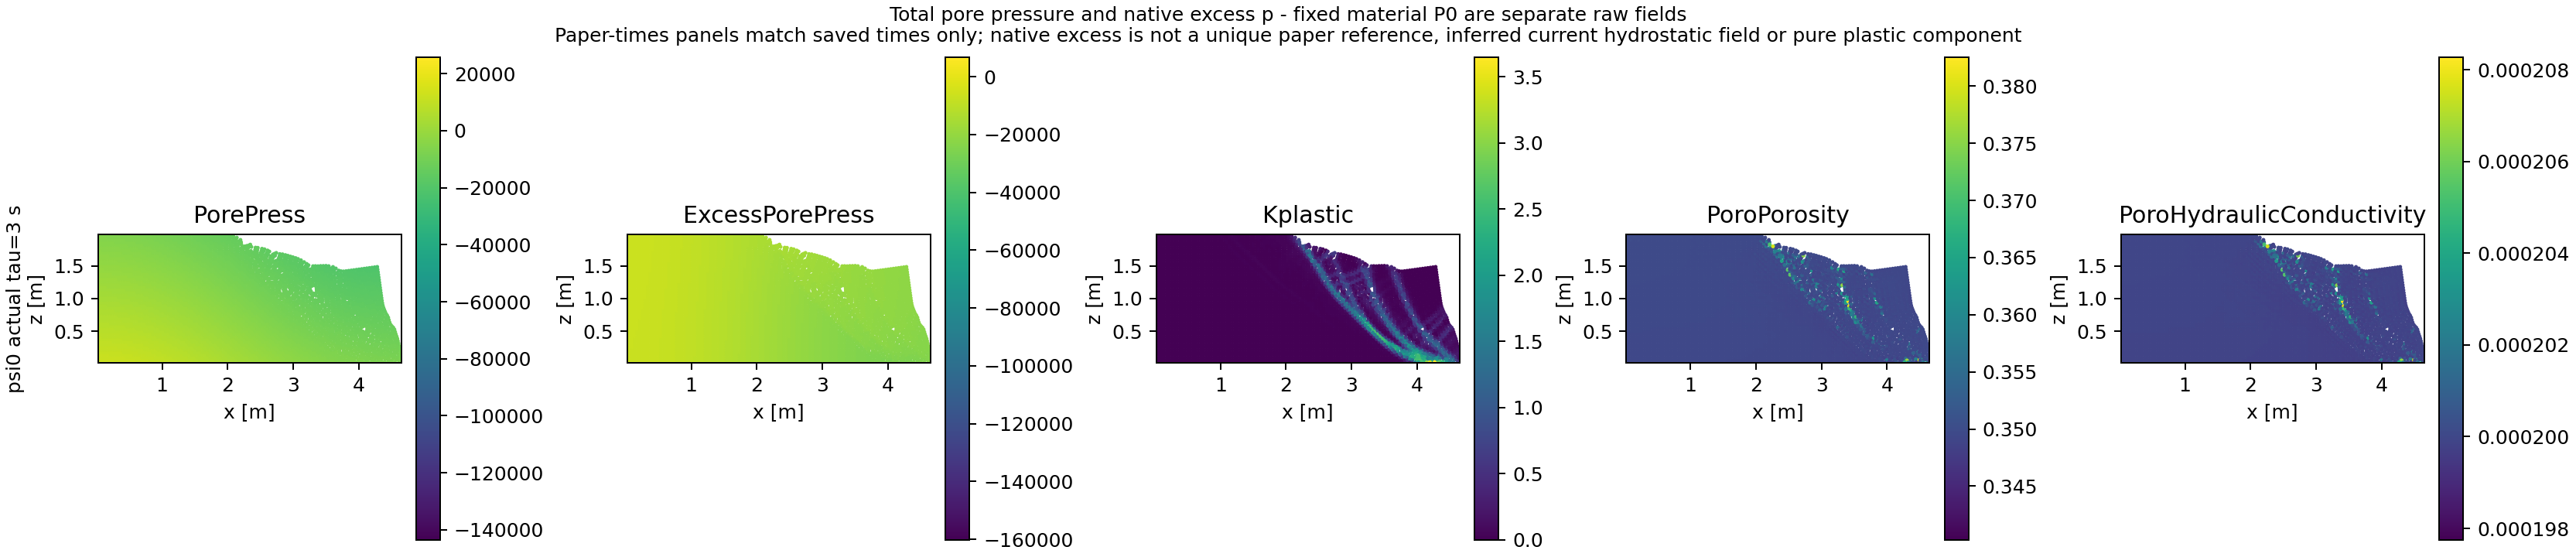

Data behind this chart, as committed beside it:
group, actual_tau_s, native_id, x_m, z_m, PorePress_Pa, NativeExcessPorePress_Pa, Kplastic, Porosity, HydraulicConductivity_m_s
psi0, 3, 2060, 0.02, 0.01998, 12386, -7038, 0.0, 0.3494, 0.0001999
psi0, 3, 2061, 0.02, 0.05995, 11994, -7038, 0.0, 0.3494, 0.0001999
psi0, 3, 2062, 0.02, 0.0999, 11603, -7036, 0.0, 0.3494, 0.0001999
psi0, 3, 2063, 0.02, 0.1399, 11213, -7034, 0.0, 0.3494, 0.0001999
psi0, 3, 2064, 0.02, 0.1798, 10824, -7030, 0.0, 0.3494, 0.0001999
psi0, 3, 2065, 0.02, 0.2198, 10436, -7026, 0.0, 0.3494, 0.0001999
psi0, 3, 2066, 0.02, 0.2598, 10048, -7021, 0.0, 0.3495, 0.0001999
psi0, 3, 2067, 0.02, 0.2997, 9662, -7015, 0.0, 0.3495, 0.0001999
psi0, 3, 2068, 0.02, 0.3397, 9276, -7009, 0.0, 0.3495, 0.0001999
psi0, 3, 2069, 0.02, 0.3797, 8890, -7002, 0.0, 0.3495, 0.0001999
psi0, 3, 2070, 0.02, 0.4196, 8506, -6994, 0.0, 0.3495, 0.0001999
psi0, 3, 2071, 0.02, 0.4596, 8122, -6986, 0.0, 0.3495, 0.0001999
psi0, 3, 2072, 0.02, 0.4995, 7738, -6977, 0.0, 0.3495, 0.0001999
psi0, 3, 2073, 0.02, 0.5395, 7355, -6968, 0.0, 0.3495, 0.0001999
psi0, 3, 2074, 0.02, 0.5795, 6972, -6958, 0.0, 0.3496, 0.0001999
psi0, 3, 2075, 0.02, 0.6194, 6590, -6948, 0.0, 0.3496, 0.0001999
psi0, 3, 2076, 0.01999, 0.6594, 6209, -6937, 1.8158227e-05, 0.3496, 0.0001999
psi0, 3, 2077, 0.02, 0.6994, 5827, -6926, 2.3189574e-05, 0.3496, 0.0001999
psi0, 3, 2078, 0.01999, 0.7393, 5446, -6914, 4.368535e-05, 0.3496, 0.0001999
psi0, 3, 2079, 0.02, 0.7793, 5066, -6902, 4.3813485e-05, 0.3496, 0.0001999
psi0, 3, 2080, 0.01999, 0.8193, 4686, -6890, 5.7203684e-05, 0.3496, 0.0001999
psi0, 3, 2081, 0.01999, 0.8592, 4306, -6878, 4.7762394e-05, 0.3496, 0.0001999
psi0, 3, 2082, 0.01998, 0.8992, 3926, -6865, 5.57859e-05, 0.3496, 0.0001999
psi0, 3, 2083, 0.01998, 0.9392, 3546, -6852, 4.9641298e-05, 0.3496, 0.0001999
psi0, 3, 2084, 0.01998, 0.9792, 3167, -6839, 7.7476165e-05, 0.3496, 0.0001999
psi0, 3, 2085, 0.01997, 1.019, 2788, -6826, 6.466027e-05, 0.3496, 0.0001999
psi0, 3, 2086, 0.01998, 1.059, 2409, -6813, 9.4952906e-05, 0.3497, 0.0001999
psi0, 3, 2087, 0.01996, 1.099, 2030, -6799, 6.701129e-05, 0.3497, 0.0001999
psi0, 3, 2088, 0.02001, 1.139, 1651, -6786, 0.0001138, 0.3497, 0.0001999
psi0, 3, 2089, 0.01995, 1.179, 1272, -6772, 7.484415e-05, 0.3497, 0.0001999
psi0, 3, 2090, 0.02004, 1.219, 892.5, -6759, 0.0001271, 0.3497, 0.0001999
psi0, 3, 2091, 0.01993, 1.259, 513.5, -6746, 4.6905057e-05, 0.3497, 0.0001999
psi0, 3, 2092, 0.02004, 1.299, 133.7, -6733, 8.481382e-05, 0.3497, 0.0001999
psi0, 3, 2093, 0.01993, 1.339, -245.4, -6720, 2.7933385e-05, 0.3497, 0.0001999
psi0, 3, 2094, 0.02001, 1.379, -626.1, -6708, 9.148052e-05, 0.3497, 0.0001999
psi0, 3, 2095, 0.01999, 1.419, -1005, -6695, 0.0001728, 0.3498, 0.0001999
psi0, 3, 2096, 0.01995, 1.459, -1387, -6684, 5.0084353e-05, 0.3497, 0.0001999
psi0, 3, 2097, 0.02003, 1.499, -1767, -6672, 0.0002324, 0.3498, 0.0001999
psi0, 3, 2098, 0.0199, 1.539, -2149, -6662, 6.7266374e-05, 0.3498, 0.0001999
psi0, 3, 2099, 0.02006, 1.579, -2531, -6651, 0.0003075, 0.3498, 0.0001999
psi0, 3, 2100, 0.01989, 1.619, -2914, -6641, 8.896067e-05, 0.3498, 0.0001999
psi0, 3, 2101, 0.02006, 1.659, -3297, -6633, 0.0003184, 0.3498, 0.0002
psi0, 3, 2102, 0.01989, 1.699, -3681, -6624, 8.819996e-05, 0.3498, 0.0001999
psi0, 3, 2103, 0.02006, 1.739, -4066, -6617, 0.0002082, 0.3498, 0.0002
psi0, 3, 2104, 0.01991, 1.779, -4452, -6610, 4.308268e-05, 0.3498, 0.0002
psi0, 3, 2105, 0.02004, 1.819, -4840, -6605, 0.000255, 0.3498, 0.0002
psi0, 3, 2106, 0.02, 1.859, -5227, -6600, 0.0006224, 0.3498, 0.0002
psi0, 3, 2107, 0.02003, 1.899, -5616, -6597, 0.0009384, 0.3499, 0.0002
psi0, 3, 2108, 0.02012, 1.939, -6006, -6594, 0.0009489, 0.3498, 0.0002
psi0, 3, 2109, 0.01999, 1.979, -6397, -6593, 0.0, 0.3498, 0.0002
psi0, 3, 2110, 0.06, 0.01998, 12377, -7047, 0.0, 0.3494, 0.0001999
psi0, 3, 2111, 0.06, 0.05995, 11985, -7046, 0.0, 0.3494, 0.0001999
psi0, 3, 2112, 0.06001, 0.0999, 11595, -7044, 0.0, 0.3494, 0.0001999
psi0, 3, 2113, 0.06, 0.1399, 11205, -7042, 0.0, 0.3494, 0.0001999
psi0, 3, 2114, 0.06001, 0.1798, 10816, -7038, 0.0, 0.3494, 0.0001999
psi0, 3, 2115, 0.06, 0.2198, 10428, -7034, 0.0, 0.3494, 0.0001999
psi0, 3, 2116, 0.06001, 0.2598, 10040, -7029, 0.0, 0.3495, 0.0001999
psi0, 3, 2117, 0.06, 0.2997, 9654, -7023, 0.0, 0.3495, 0.0001999
psi0, 3, 2118, 0.06001, 0.3397, 9268, -7017, 0.0, 0.3495, 0.0001999
psi0, 3, 2119, 0.06, 0.3796, 8883, -7010, 0.0, 0.3495, 0.0001999
... 4,940 more rows
